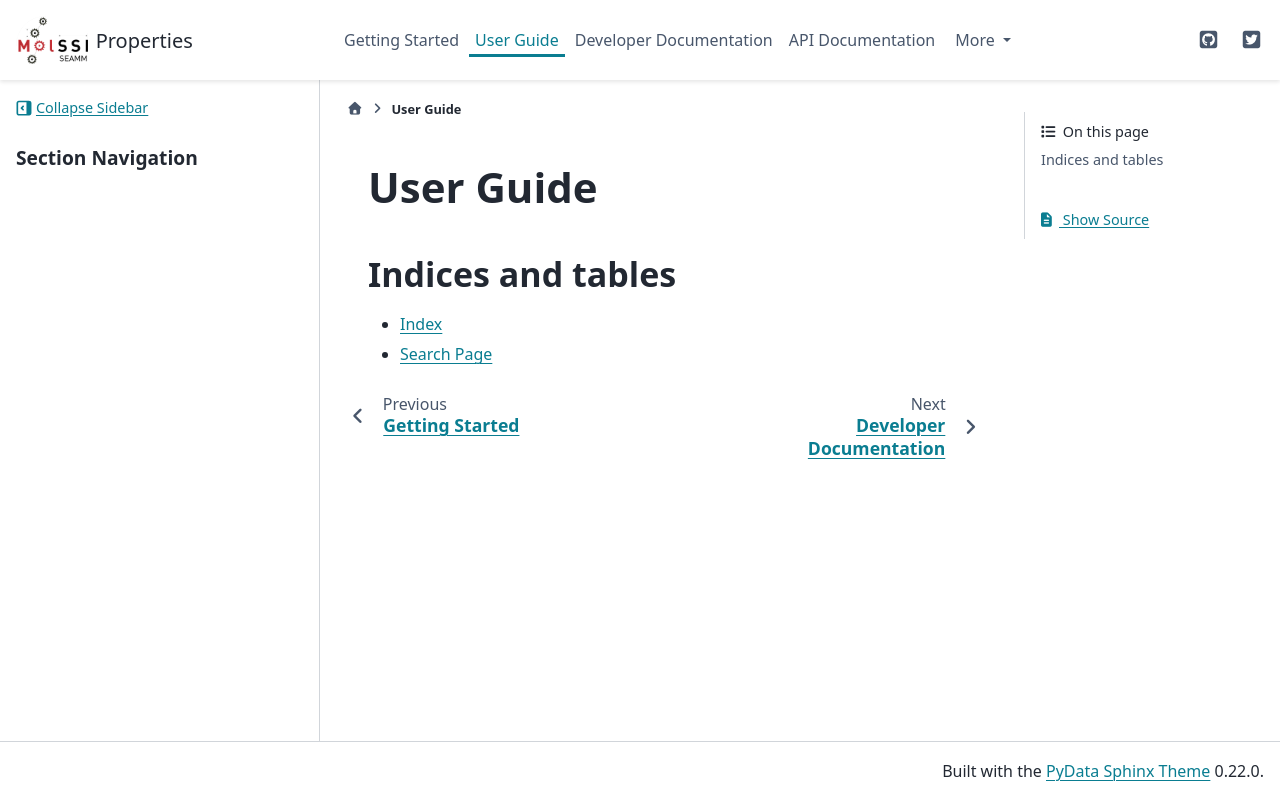

repository: molssi-seamm/properties_step · page: user_guide/index.html · generator: sphinx

.. _user-guide:

**********
User Guide
**********

..
    <remove the dots above and this line and unindent the toctree to expose it>
    Contents:

    .. toctree::
       :glob:
       :maxdepth: 2
       :titlesonly:

       *

Indices and tables
==================

* :ref:`genindex`
* :ref:`search`
